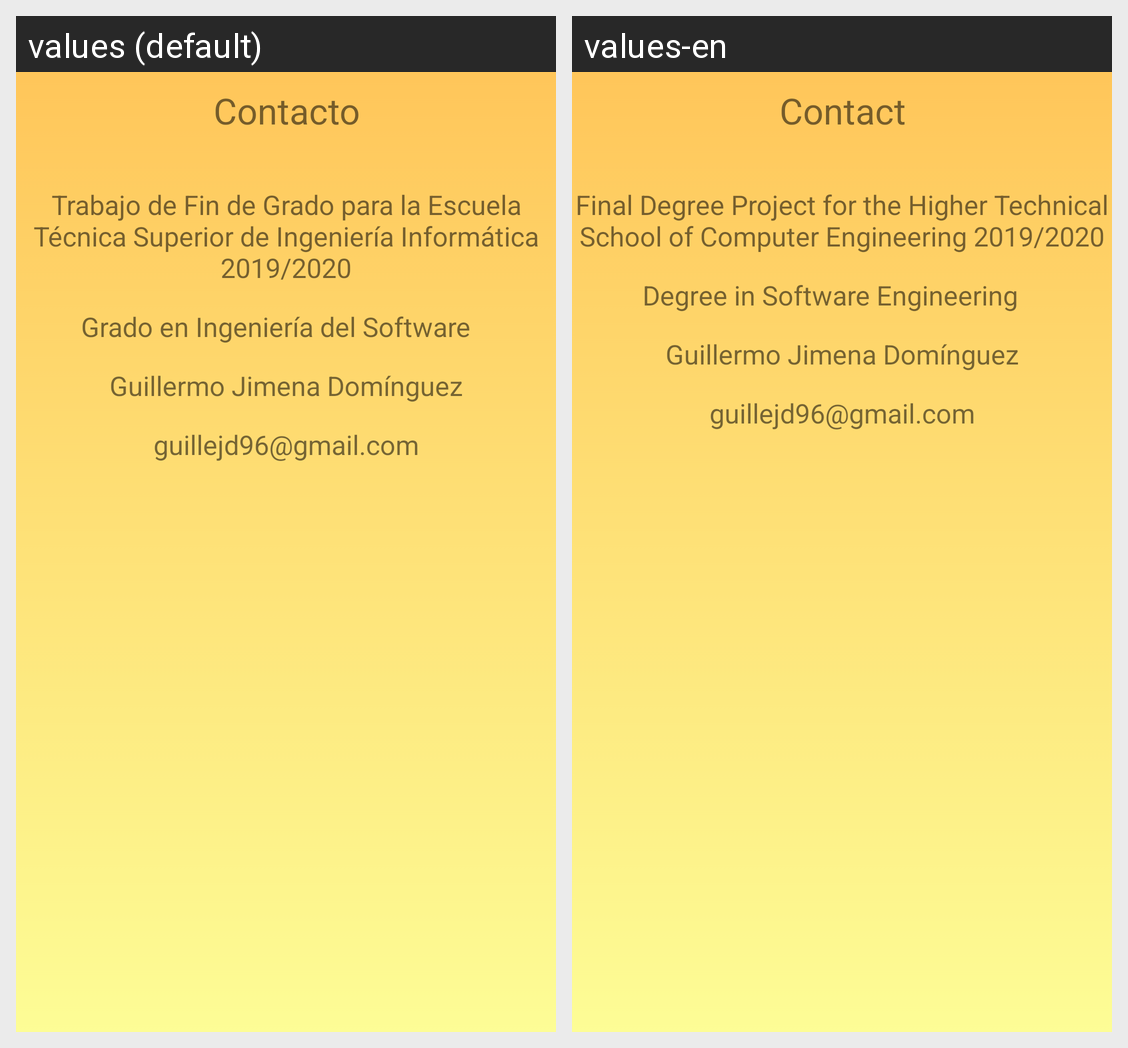

Translations of the strings shown on this Android screen, per locale in the grid:
Android screen res/layout/activity_contacto.xml rendered under 2 locales, left to right: values (default), values-en. Device: Nexus 5 (rendered at 1080×1920; each locale shown at half size, 540×960, under a caption strip naming it); theme AppTheme.
Strings drawn on this screen, with the default value and each locale's value (text and hints the layout hard-codes, and strings that could not be matched under every locale, appear in the picture but are not listed):

contacto
  values: Contacto
  values-en: Contact

contacto_1
  values: Trabajo de Fin de Grado para la Escuela Técnica Superior de Ingeniería Informática 2019/2020
  values-en: Final Degree Project for the Higher Technical School of Computer Engineering 2019/2020

contacto_2
  values: Grado en Ingeniería del Software
  values-en: Degree in Software Engineering

my_name
  values: Guillermo Jimena Domínguez
  values-en: Guillermo Jimena Domínguez  [not translated; the default value is used]

my_email
  values: guillejd96@gmail.com
  values-en: guillejd96@gmail.com  [not translated; the default value is used]
